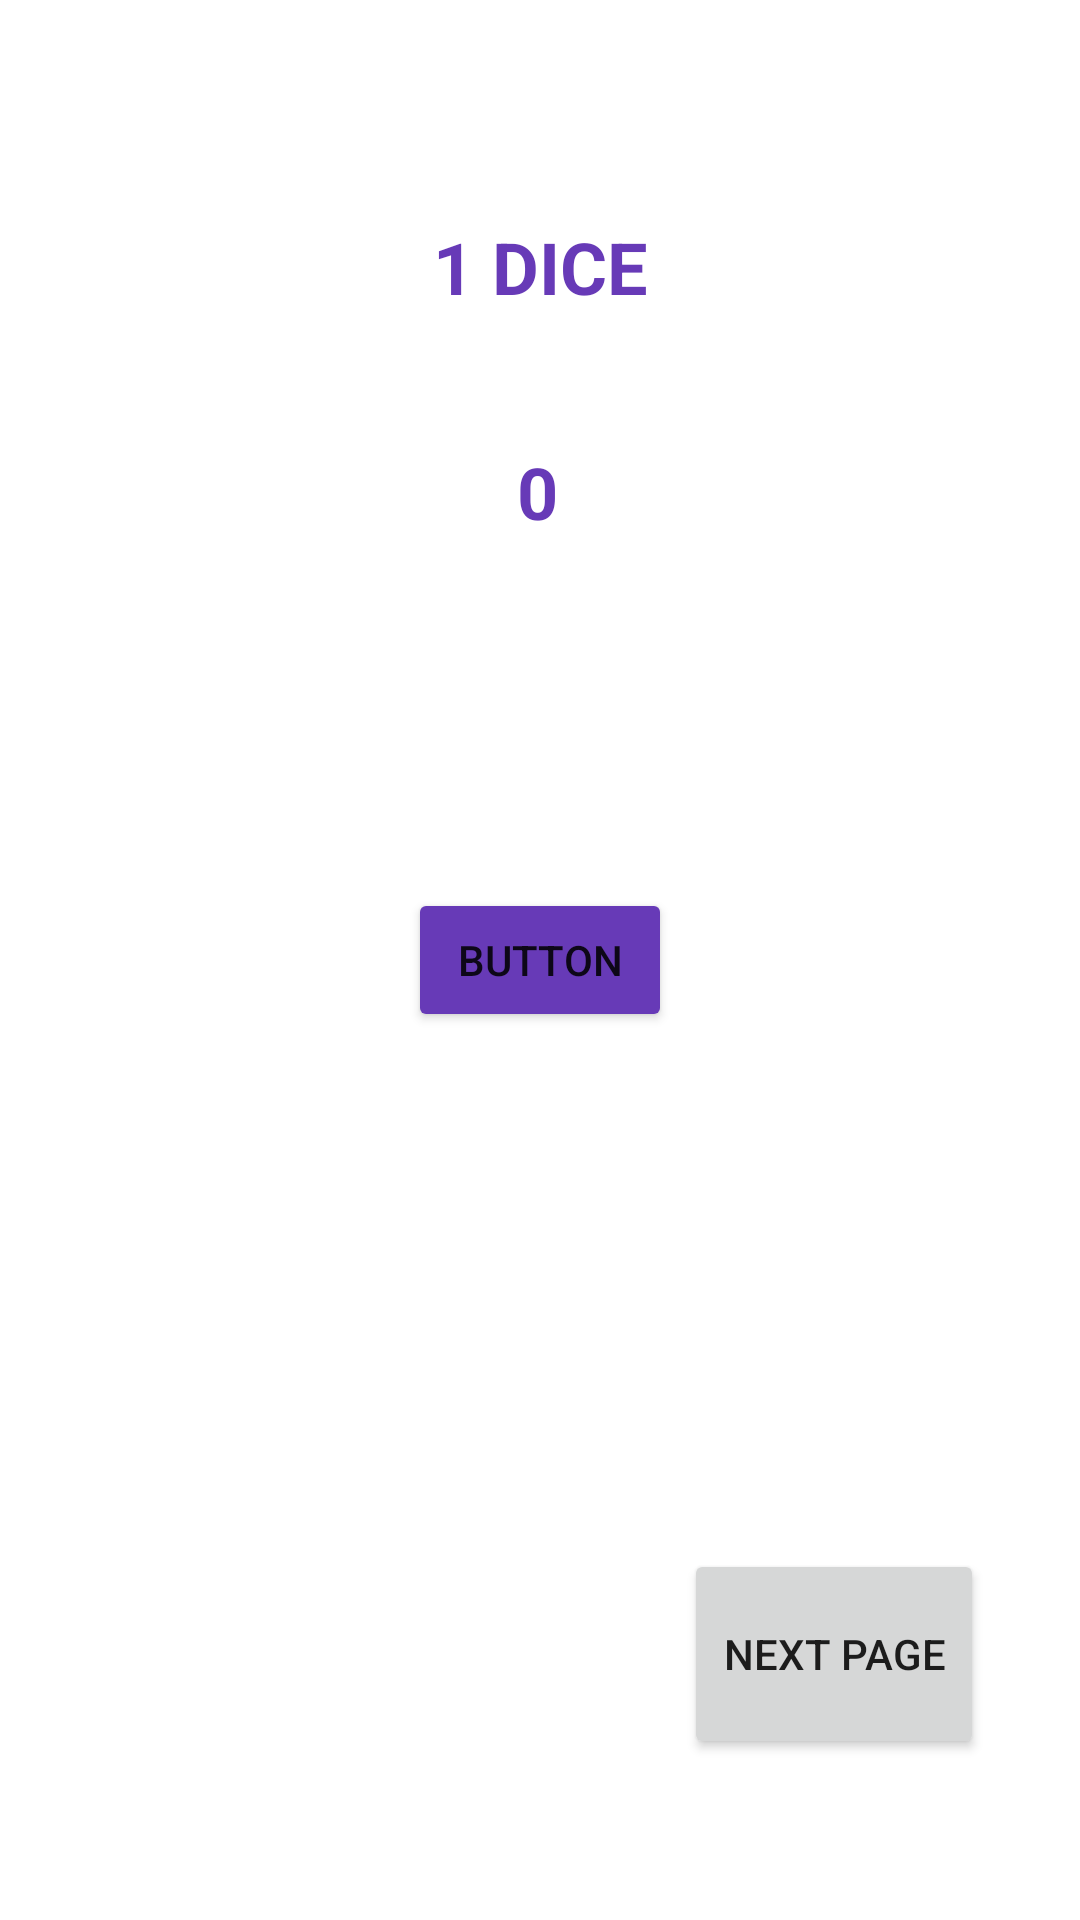

Reconstruct the res/layout file that produces this screen, plus the resources it refers to.
<!-- AndroidManifest.xml: application theme Theme.Btu1st -->
<!-- res/layout/activity_main.xml -->
<?xml version="1.0" encoding="utf-8"?>
<androidx.constraintlayout.widget.ConstraintLayout xmlns:android="http://schemas.android.com/apk/res/android"
    xmlns:app="http://schemas.android.com/apk/res-auto"
    xmlns:tools="http://schemas.android.com/tools"
    android:layout_width="match_parent"
    android:layout_height="match_parent"
    tools:context=".MainActivity">

    <TextView
        android:id="@+id/textView"
        android:layout_width="wrap_content"
        android:layout_height="wrap_content"
        android:layout_marginTop="50dp"
        android:text="0"
        android:textColor="#673AB7"
        android:textSize="24sp"
        android:textStyle="bold"
        app:layout_constraintBottom_toBottomOf="parent"
        app:layout_constraintEnd_toEndOf="parent"
        app:layout_constraintHorizontal_bias="0.498"
        app:layout_constraintStart_toStartOf="parent"
        app:layout_constraintTop_toTopOf="parent"
        app:layout_constraintVertical_bias="0.175" />

    <Button
        android:id="@+id/button1"
        android:layout_width="wrap_content"
        android:layout_height="wrap_content"
        android:text="Button"
        app:backgroundTint="#673AB7"
        app:iconTint="#DAFF5722"
        app:layout_constraintBottom_toBottomOf="parent"
        app:layout_constraintEnd_toEndOf="parent"
        app:layout_constraintStart_toStartOf="parent"
        app:layout_constraintTop_toTopOf="parent"
        tools:text="push" />

    <TextView
        android:id="@+id/textView2"
        android:layout_width="wrap_content"
        android:layout_height="wrap_content"
        android:layout_marginTop="30dp"
        android:text="@string/_1_dice"
        android:textAllCaps="true"
        android:textColor="#673AB7"
        android:textSize="24sp"
        android:textStyle="bold"
        app:layout_constraintBottom_toTopOf="@+id/textView"
        app:layout_constraintEnd_toEndOf="parent"
        app:layout_constraintStart_toStartOf="parent"
        app:layout_constraintTop_toTopOf="parent" />

    <Button
        android:id="@+id/button2"
        android:layout_width="100dp"
        android:layout_height="70dp"
        android:text="next page"
        app:layout_constraintBottom_toBottomOf="parent"
        app:layout_constraintEnd_toEndOf="parent"
        app:layout_constraintHorizontal_bias="0.877"
        app:layout_constraintStart_toStartOf="parent"
        app:layout_constraintTop_toTopOf="parent"
        app:layout_constraintVertical_bias="0.906" />

    <TextView
        android:id="@+id/textView3"
        android:layout_width="wrap_content"
        android:layout_height="wrap_content"
        android:textColor="#E0F602"
        android:textSize="30sp"
        app:layout_constraintBottom_toTopOf="@+id/textView"
        app:layout_constraintEnd_toEndOf="parent"
        app:layout_constraintStart_toStartOf="parent"
        app:layout_constraintTop_toBottomOf="@+id/textView2" />

</androidx.constraintlayout.widget.ConstraintLayout>
<!-- resources referenced by this layout -->
<resources>
  <string name="_1_dice">1 dice</string>
  <style name="Theme.Btu1st" parent="Theme.MaterialComponents.DayNight.DarkActionBar">
          
          <item name="colorPrimary">@color/purple_500</item>
          <item name="colorPrimaryVariant">@color/purple_700</item>
          <item name="colorOnPrimary">@color/white</item>
          
          <item name="colorSecondary">@color/teal_200</item>
          <item name="colorSecondaryVariant">@color/teal_700</item>
          <item name="colorOnSecondary">@color/black</item>
          
          <item name="android:statusBarColor" tools:targetApi="l">?attr/colorPrimaryVariant</item>
          
      </style>
  <!-- not gathered from this repository: default colours our renderer supplied (Android Studio template values) -->
  <color name="purple_500">#FF6200EE</color>
  <color name="purple_700">#FF3700B3</color>
  <color name="teal_200">#FF03DAC5</color>
  <color name="teal_700">#FF018786</color>
  <color name="black">#FF000000</color>
  <color name="white">#FFFFFFFF</color>
</resources>
